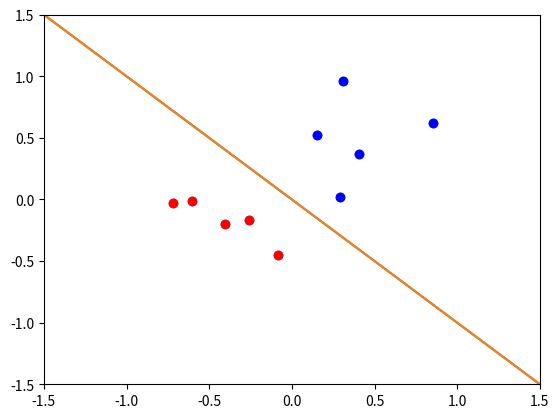

Source code (Python):
import numpy as np
import matplotlib.pyplot as plt

#definicje funkcji klasyfikujących
def g1(x):
    return x[0]+x[1]

def g2(x):
    return -x[0]-x[1]

#klasyfikator
def klasyfikuj(x):
    if g1(x)>g2(x):
        return 1
    else:
        return 2

#liczba próbek w klasie
N = 5

#próba losowa z rozkładu jednostajnego na przedziale [1,5]
class1 = np.random.rand(N,2)
class2 = np.random.rand(N,2)-1

data=np.vstack((class1,class2))

#wykres przedstawiający dane do testowania oraz powierzchnię rozdzielającą
#zakres wartości na osiach
plt.ylim(ymax = 1.5, ymin = -1.5)
plt.xlim(xmax = 1.5, xmin = -1.5)
#dane uczące
plt.scatter(data[:,0],data[:,1])
#powierzchnia rozdzielająca
plt.plot([-1.5, 1.5],[1.5, -1.5])
plt.show()

#wartości funkcji klasyfikujących
y1=[g1(data[i,:]) for i in range(2*N)]
y2=[g2(data[i,:]) for i in range(2*N)]
#zaokrąglenie
y1=np.round(y1,2)
y2=np.round(y2,2)
print('Wartości funkcji klasyfikujacych')
print(y1)
print(y2)

#wyznaczamy decyzje klasyfikatora (numer funkcji klasyfikującej zwracającej większą wartość)
labels=np.array([klasyfikuj(data[i,:]) for i in range(2*N)])
print('Decyzje klasyfikatora:')
print(labels)

#numery próbek zakalsyfikowane do kazdej z klas
c1 = (labels==1).nonzero()
c2 = (labels==2).nonzero()

#wykres przedstawiający dane oraz powierzchnię rozdzielającą
#klasę w zależności od decyzji klasyfikatora zaznaczamy kolorem
plt.ylim(ymax = 1.5, ymin = -1.5)
plt.xlim(xmax = 1.5, xmin = -1.5)
#dane testowe - klasa1 kolor niebieski, klasa2 kolor czerwony
plt.scatter(data[c1,0],data[c1,1],c='b')
plt.scatter(data[c2,0],data[c2,1],c='r')
#powierzchnia rozdzielająca
plt.plot([-1.5, 1.5],[1.5, -1.5])
plt.show()